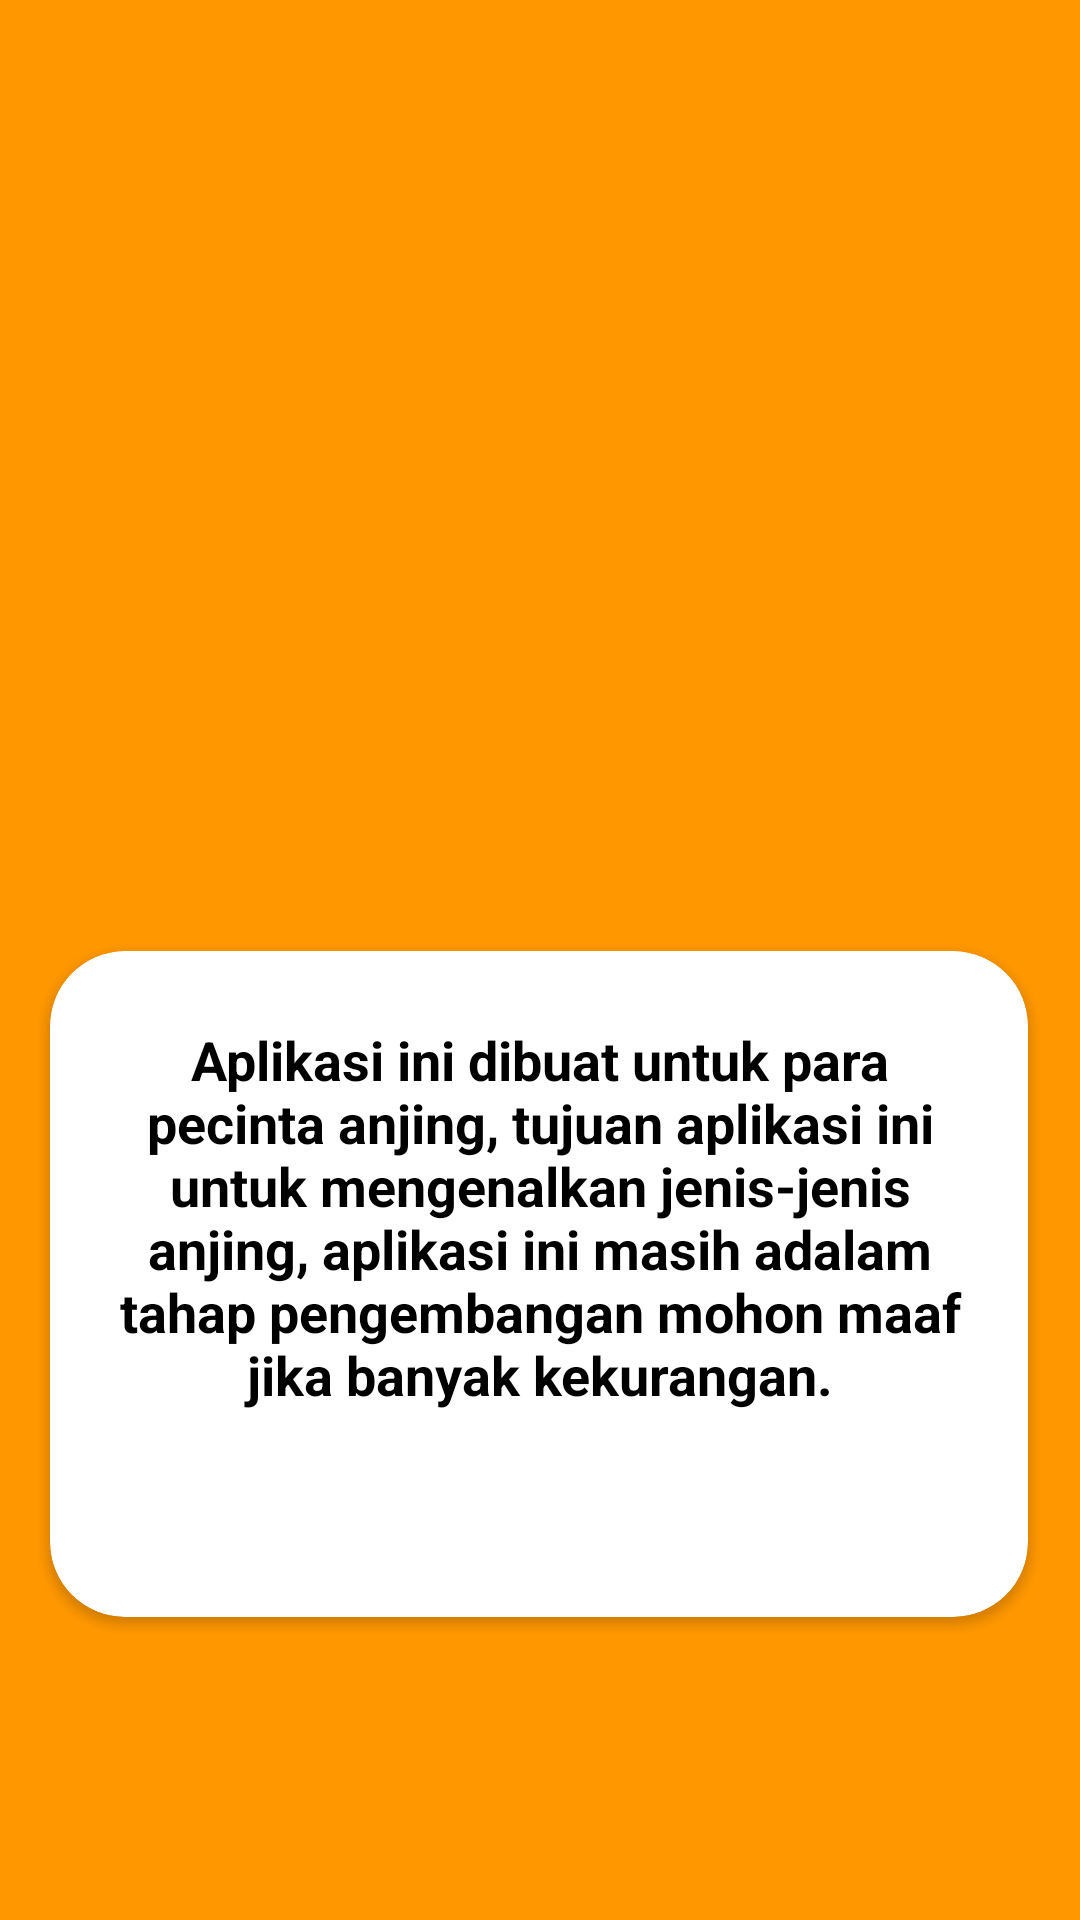

Produce the Android XML layout that renders to this screen, including the resource entries it uses.
<!-- AndroidManifest.xml: activity theme Theme.MaterialComponents.DayNight.NoActionBar -->
<!-- res/layout/activity_about.xml -->
<?xml version="1.0" encoding="utf-8"?>
<androidx.constraintlayout.widget.ConstraintLayout
        xmlns:android="http://schemas.android.com/apk/res/android"
        xmlns:tools="http://schemas.android.com/tools"
        xmlns:app="http://schemas.android.com/apk/res-auto"
        android:layout_width="match_parent"
        android:layout_height="match_parent"
        android:background="@color/primary"
        tools:context=".ui.AboutActivity">

    <ImageView
            android:layout_width="316dp"
            android:layout_height="241dp" app:srcCompat="@drawable/about_thisapp" android:id="@+id/imageView2"
            app:layout_constraintStart_toStartOf="parent"
            app:layout_constraintEnd_toEndOf="parent" app:layout_constraintTop_toTopOf="parent"
            app:layout_constraintHorizontal_bias="0.494" android:layout_marginTop="68dp"/>

    <androidx.cardview.widget.CardView
            app:cardCornerRadius="25dp"
            android:layout_width="326dp"
            android:layout_height="222dp"
            app:layout_constraintEnd_toEndOf="parent"
            app:layout_constraintStart_toStartOf="parent"
            app:layout_constraintHorizontal_bias="0.494"
            app:layout_constraintTop_toBottomOf="@+id/imageView2"
            android:layout_marginTop="8dp" android:id="@+id/cardView2">
        <androidx.constraintlayout.widget.ConstraintLayout android:layout_width="match_parent"
                                                           android:layout_height="match_parent">
            <TextView
                    android:text="@string/text_abouts"
                    android:textStyle="bold"
                    android:textSize="18sp"
                    android:textDirection="firstStrong"
                    android:textAlignment="center"
                    android:layout_width="281dp"
                    android:textColor="@color/black"
                    android:layout_height="175dp"
                    android:id="@+id/textView4"
                    app:layout_constraintStart_toStartOf="parent" app:layout_constraintEnd_toEndOf="parent"
                    app:layout_constraintHorizontal_bias="0.511" app:layout_constraintTop_toTopOf="parent"
                    app:layout_constraintBottom_toBottomOf="parent" app:layout_constraintVertical_bias="0.51"/>
        </androidx.constraintlayout.widget.ConstraintLayout>

    </androidx.cardview.widget.CardView>
    <ImageButton
            android:layout_width="132dp"
            android:background="@color/primary"
            android:layout_height="49dp"
            app:srcCompat="@drawable/ic_baseline_home_24"
            android:id="@+id/imgPindahHome"
            app:layout_constraintStart_toStartOf="parent"
            app:layout_constraintEnd_toEndOf="parent" app:layout_constraintBottom_toBottomOf="parent"
            app:layout_constraintTop_toBottomOf="@+id/cardView2" app:layout_constraintHorizontal_bias="0.498"
            app:layout_constraintVertical_bias="0.731"/>
</androidx.constraintlayout.widget.ConstraintLayout>
<!-- resources referenced by this layout -->
<resources>
  <color name="black">#FF000000</color>
  <color name="primary">#FF9800</color>
  <string name="text_abouts">
          Aplikasi ini dibuat untuk para pecinta anjing, tujuan aplikasi ini
          untuk mengenalkan jenis-jenis anjing, aplikasi ini masih adalam tahap pengembangan
          mohon maaf jika banyak kekurangan.
      </string>
</resources>
